Run: headless pygame with SDL's dummy video driver; simulated clock (each Clock.tick advances the game by its frame time, no real sleeping); random seed 0; keys injected as events and as key.get_pressed() state; no mouse input.
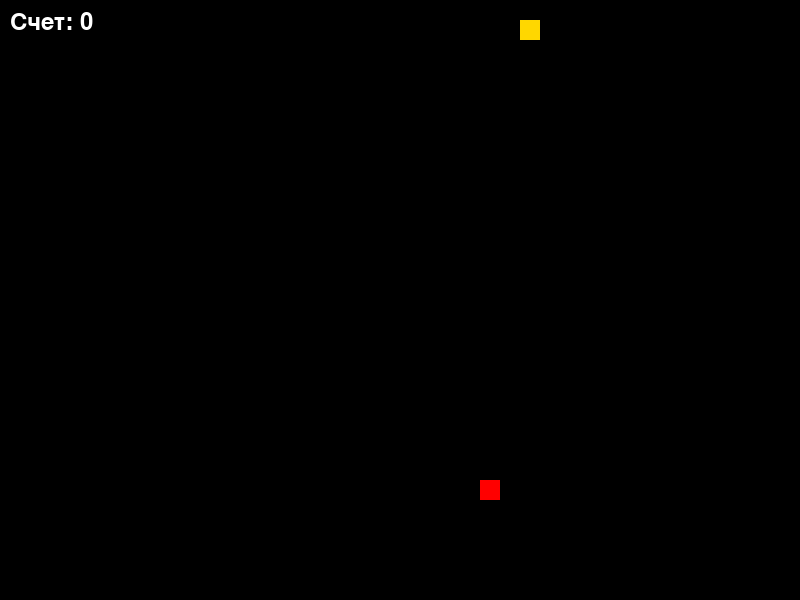
Frame 1 of 1 · flips 1–60 · no input (game ended)

The pygame program that drew these frames:

import pygame
import random

pygame.init()

WIDTH, HEIGHT = 800, 600
WIN = pygame.display.set_mode((WIDTH, HEIGHT))
pygame.display.set_caption("Змейка")

WHITE = (255, 255, 255)
RED = (255, 0, 0)
GOLD = (255, 215, 0)

CELL_SIZE = 20
SNAKE_SIZE = CELL_SIZE
APPLE_SIZE = CELL_SIZE

snake_x = WIDTH // 2
snake_y = HEIGHT // 2

snake_dx = CELL_SIZE
snake_dy = 0

SNAKE_SPEED = 10

score = 0
speed_increase = 0.8

font = pygame.font.Font(None, 36)

class Apple:
    def __init__(self, x, y, color, score):
        self.x = x
        self.y = y
        self.color = color
        self.score = score

def draw_score(score):
    score_text = font.render(f"Счет: {score}", True, WHITE)
    WIN.blit(score_text, (10, 10))

def draw_snake(snake_list, snake_color):
    for segment in snake_list:
        pygame.draw.rect(WIN, snake_color, (segment[0], segment[1], SNAKE_SIZE, SNAKE_SIZE))

def draw_apple(apple):
    pygame.draw.rect(WIN, apple.color, (apple.x, apple.y, APPLE_SIZE, APPLE_SIZE))

snake_list = []
snake_length = 1

apples = []
apples.append(Apple(random.randint(0, (WIDTH - APPLE_SIZE) // CELL_SIZE) * CELL_SIZE,
                    random.randint(0, (HEIGHT - APPLE_SIZE) // CELL_SIZE) * CELL_SIZE,
                    RED, 1))
apples.append(Apple(random.randint(0, (WIDTH - APPLE_SIZE) // CELL_SIZE) * CELL_SIZE,
                    random.randint(0, (HEIGHT - APPLE_SIZE) // CELL_SIZE) * CELL_SIZE,
                    GOLD, 3))

clock = pygame.time.Clock()
running = True

while running:
    WIN.fill((0, 0, 0))

    for event in pygame.event.get():
        if event.type == pygame.QUIT:
            running = False

    keys = pygame.key.get_pressed()
    if keys[pygame.K_LEFT] and snake_dx == 0:  # Prevent moving directly opposite
        snake_dx = -CELL_SIZE
        snake_dy = 0
    elif keys[pygame.K_RIGHT] and snake_dx == 0:
        snake_dx = CELL_SIZE
        snake_dy = 0
    elif keys[pygame.K_UP] and snake_dy == 0:
        snake_dy = -CELL_SIZE
        snake_dx = 0
    elif keys[pygame.K_DOWN] and snake_dy == 0:
        snake_dy = CELL_SIZE
        snake_dx = 0

    snake_x += snake_dx
    snake_y += snake_dy

    if snake_x >= WIDTH or snake_x < 0 or snake_y >= HEIGHT or snake_y < 0:
        running = False

    snake_head = [snake_x, snake_y]
    snake_list.append(snake_head)

    if len(snake_list) > snake_length:
        del snake_list[0]

    for apple in apples:
        if snake_x == apple.x and snake_y == apple.y:
            apple.x = random.randint(0, (WIDTH - APPLE_SIZE) // CELL_SIZE) * CELL_SIZE
            apple.y = random.randint(0, (HEIGHT - APPLE_SIZE) // CELL_SIZE) * CELL_SIZE
            score += apple.score
            SNAKE_SPEED += int(SNAKE_SPEED * speed_increase)
            clock.tick(SNAKE_SPEED)
            snake_length += 1  # Increase the length of the snake


    for apple in apples:
        draw_apple(apple)

    draw_snake(snake_list, WHITE)
    draw_score(score)

    pygame.display.update()
    clock.tick(SNAKE_SPEED)

pygame.quit()
